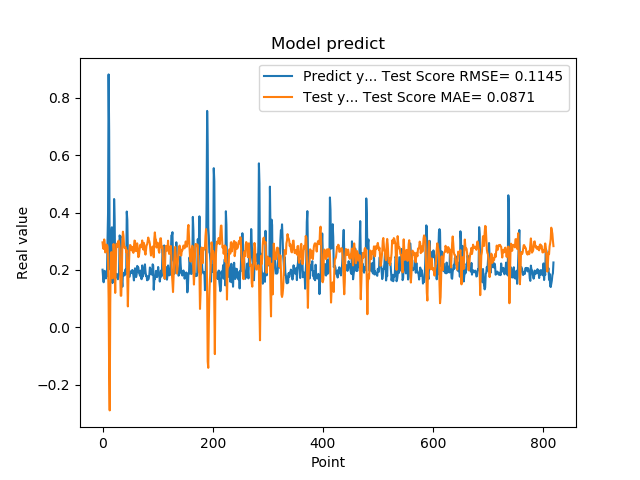

The data file committed next to this chart (first rows):
2.010090053081512174e-01, 2.963675808872968664e-01
1.742661595344543457e-01, 2.774138172069872121e-01
1.572303026914596558e-01, 2.731060504318778004e-01
1.941800117492676059e-01, 3.064838809947192932e-01
1.970258951187133512e-01, 2.917192185060496490e-01
1.859861761331558505e-01, 2.612655746456489791e-01
1.705197989940643033e-01, 2.733740643003013115e-01
1.844120919704437256e-01, 2.882605600803353485e-01
1.779371052980423251e-01, 2.871569579386297755e-01
3.004232645034790039e-01, 2.816135806625947313e-01
3.969086110591887873e-01, 2.289897787270580021e-01
8.820003867149353027e-01, 1.013301920361571601e-01
6.841114759445190430e-01, -1.571430075388713099e-01
2.116497457027435580e-01, -2.896282625323149951e-01
2.014262527227401733e-01, 8.267197381698622449e-02
2.061583995819092074e-01, 2.570737927618130803e-01
3.160260915756225586e-01, 2.623057339613293348e-01
3.489396274089813232e-01, 2.286409745040327290e-01
1.544443815946578979e-01, 1.709271248056020986e-01
1.959947794675827026e-01, 2.272996341034210499e-01
1.894801408052444180e-01, 2.907563347954123523e-01
4.474425017833709162e-01, 2.669262421239789740e-01
3.771362304687500555e-01, 1.973103668264531707e-01
1.889318972826004028e-01, 1.200153304558925493e-01
1.752775162458419522e-01, 2.153038455141435548e-01
1.822472065687180121e-01, 2.897056340713343170e-01
1.866402029991149902e-01, 2.919928822755167852e-01
1.715678423643112183e-01, 2.797476004292561158e-01
1.676391065120696744e-01, 2.905956251554325798e-01
1.773854047060013095e-01, 3.022927593985678119e-01
1.872433423995972235e-01, 2.948777245441396855e-01
3.204146027565002441e-01, 2.770573677263786228e-01
3.134283721446990967e-01, 2.017082001882704867e-01
3.171058297157288153e-01, 1.101703968938899242e-01
2.202603369951247891e-01, 1.102183610568844702e-01
1.659800857305526733e-01, 1.871423806128038325e-01
1.415748745203018188e-01, 3.001750045485923613e-01
1.852595061063766479e-01, 3.335597270952740945e-01
1.814238876104354858e-01, 3.197371410577607431e-01
1.905867606401443481e-01, 2.873501456089094797e-01
1.810430586338043213e-01, 2.762605194341340997e-01
1.954265981912612915e-01, 2.789182078523168573e-01
2.029463946819305142e-01, 2.791285673752310070e-01
1.862521618604660034e-01, 2.614355618449261121e-01
4.038094580173492432e-01, 2.690257423223923472e-01
3.743042349815369207e-01, 1.759613961966615403e-01
2.572054266929626465e-01, 7.296098919498313073e-02
2.253161966800689420e-01, 1.698836523505249940e-01
1.787700653076171875e-01, 2.221918214219689436e-01
1.761920750141143799e-01, 2.705518595000944715e-01
1.861467957496643066e-01, 2.870099043139927031e-01
1.954011768102645874e-01, 2.854551638520874124e-01
1.907722949981689176e-01, 2.746548951738568833e-01
1.898660957813262939e-01, 2.678600354163711561e-01
2.001174986362457275e-01, 2.805323982170787600e-01
1.922753006219863892e-01, 2.733253210573647340e-01
1.810636967420578003e-01, 2.598546076651334635e-01
1.635809391736984530e-01, 2.809902039642596661e-01
1.916799396276473999e-01, 3.026031365242147775e-01
2.058236002922058105e-01, 3.011463915650589573e-01
1.857409924268722812e-01, 2.669210671935510759e-01
... 759 more rows
